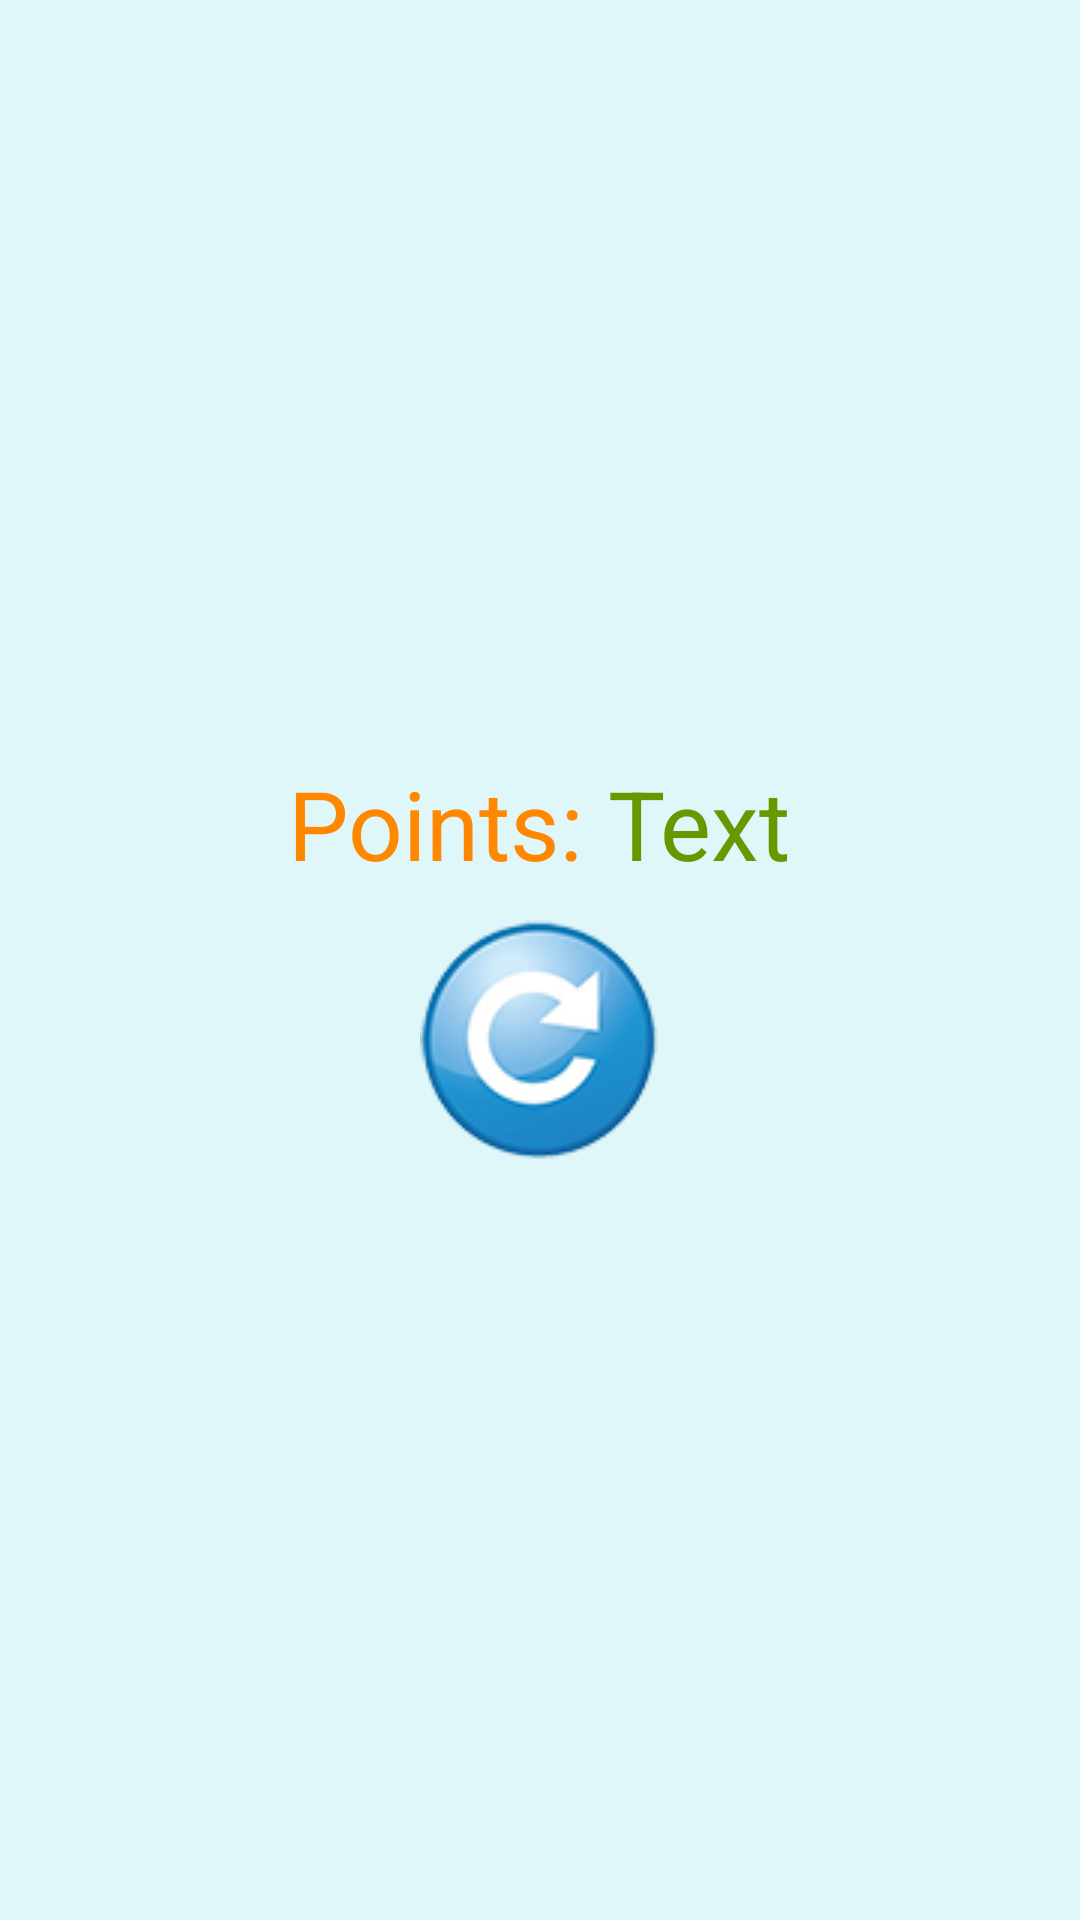

Layout XML and referenced resources for this Android screen:
<!-- AndroidManifest.xml: application theme Theme.AppCompat.Light.NoActionBar.FullScreen -->
<!-- res/layout/game_over.xml -->
<?xml version="1.0" encoding="utf-8"?>
<LinearLayout xmlns:android="http://schemas.android.com/apk/res/android"
    android:orientation="vertical" android:layout_width="match_parent"
    android:layout_height="match_parent"
    android:gravity="center"
    android:background="#FFE0F7FA">
    <LinearLayout
        android:layout_width="wrap_content"
        android:layout_height="wrap_content"
        android:layout_marginBottom="10dp"
        android:orientation="horizontal">
        <TextView
            android:layout_width="wrap_content"
            android:layout_height="wrap_content"
            android:layout_weight="1"
            android:text="Points: "
            android:textColor="@android:color/holo_orange_dark"
            android:textSize="32sp" />
        <TextView
            android:id="@+id/tvPoints"
            android:layout_width="wrap_content"
            android:layout_height="wrap_content"
            android:text="Text"
            android:textColor="@android:color/holo_green_dark"
            android:textSize="32sp" />
    </LinearLayout>
    <ImageButton
        android:layout_width="wrap_content"
        android:layout_height="wrap_content"
        android:background="@drawable/restart"
        android:onClick="restart" />
</LinearLayout>
<!-- resources referenced by this layout -->
<resources>
  <!-- drawable restart: png bitmap (drawable-v24, 14179 bytes) -->
  <style name="Theme.AppCompat.Light.NoActionBar.FullScreen" parent="@style/Theme.AppCompat.Light.NoActionBar">
          <item name="android:windowNoTitle">true</item>
          <item name="android:windowActionBar">false</item>
          <item name="android:windowFullscreen">true</item>
          <item name="android:windowContentOverlay">@null</item>
      </style>
</resources>
